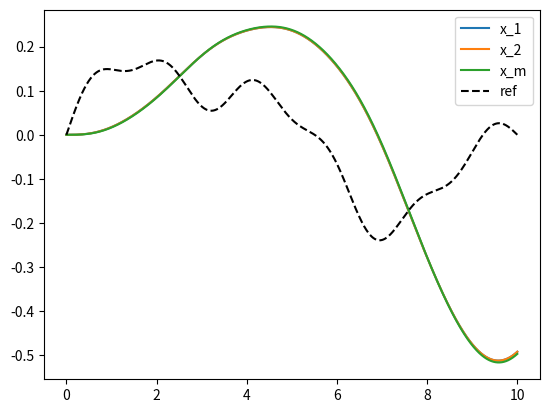
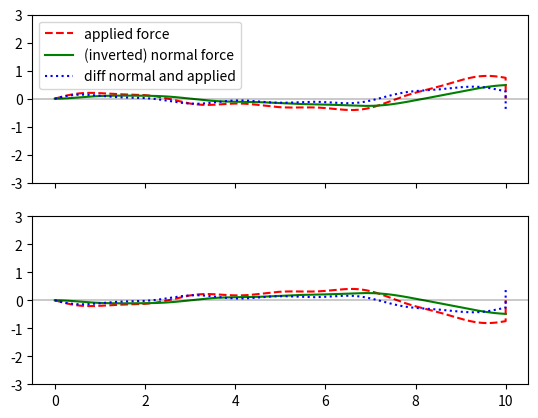

Write Python code to recreate these figures, in order.
import numpy as np
import matplotlib.pyplot as plt

def sumOfSines(t, f,a=None, p=None, ret_deriv=True):
    if a is None:
        a = np.ones_like(f)
    if p is None:
        p = np.zeros_like(f)

    sos = np.zeros_like(t)
    sosdot = np.zeros_like(t)
    for ff, aa, pp in zip(f,a,p):
        sos += aa * np.sin(2*np.pi*ff*t +pp)
        sosdot += aa *2*np.pi*ff* np.cos(2*np.pi*ff*t +pp)

    if ret_deriv:
        return sos, sosdot
    else:
        return sos

def RK4Step(x0, f, h, u, t=0):
    k1 = h * f(x0, u, t)
    k2 = h * f(x0 + k1/2, u, t + h / 2)
    k3 = h * f(x0 + k2/2, u, t + h / 2)
    k4 = h * f(x0 + k3, u, t + h)
    return x0 + (k1 + 2 * k2 + 2 * k3 + k4) / 6

def EulerStep(x0, f, h, u=0, t=0):
    return x0+h*f(x0, u, t)


######################
# Sys config
######################

m1 = 1
m2 = 1
M = 5
k1 = 100.#1000 #For k>100, x1, xm remain indistinguishably close.
k2 = 100
zeta = 1.
b = zeta * np.sqrt((M+m1)*8*k1)

# Controller gains
Kp1 = 0. #20
Kp2 = 0. #10

Kd1 = 0.#30.
Kd2 = 0. #30.

Ki1 = 1.5
Ki2 = 1.5

Kp = np.array([Kp1, -Kp2])
Kd = np.array([Kd1, -Kd2])
Ki = np.array([Ki1, -Ki2])


# State vector q
# q = [x1, x2, xm, dx1, dx2, dxm]
# pdict = {'x1':0, 'x2':1, 'xm':2,
#           'dx1':3, 'dx2':4, 'dxm':5}
X1i, X2i, XMi, dX1i, dX2i, dXMi = 0,1,2,3,4,5
sys_MSMSM = lambda q, u, t: np.array([q[dX1i],
                                      q[dX2i],
                                      q[dXMi],
                                      (1/m1)*( u[0] + k1*(q[XMi]-q[X1i]) + b*(q[dXMi]-q[dX1i])),
                                      (1/m2)*(-u[1] + k2*(q[XMi]-q[X2i]) + b*(q[dXMi]-q[dX2i])),
                                      (1/M)*(k1*(q[X1i]-q[XMi]) + k2*(q[X2i]-q[XMi]) + b*(q[dX1i]-q[dXMi])+ b*(q[dX2i]-q[dXMi]))])


kf1, kf2 = 0.5, 0.5

sys_A = np.array([
    [0, 0, 0, 1., 0, 0],
    [0, 0, 0, 0, 1., 0],
    [0, 0, 0, 0, 0, 1.],
    [-k1/m1, 0, k1/m1, -b/m1, 0, b/m1],
    [0, -k2/m2, k2/m2, 0, -b/m2, b/m2],
    [k1/M, k2/M, (-k1-k2)/M, b/M, b/M, -2*b/M],
     ])

sys_B = np.array([
    [0, 0],
    [0, 0],
    [0, 0],
    [1./m1, 0],
    [0, 1./m2],
    [0, 0]
    ])
sys_C = np.array([
    [0, 0, -1., 0, 0, 0,],
    [0, 0, 0, 0, 0, -1.,],
    [kf1, 0, -kf1, 0, 0, 0],
    [0, kf2, -kf2, 0, 0, 0]
    ])
sys_Dp = np.array([
    [1, 0],
    [0, 1],
    [0, 0],
    [0, 0]
    ]) 

# U' = [r, r']
# U = [f1, f2]

dt = 0.05 #0.025
sys_Ap = sys_A*dt + np.eye(6)
sys_Bp = sys_B*dt 

def term_i(i, A, B, C):
    CA = C 
    j=0
    while j<i:
       CA = np.matmul(CA, A)
       j+=1
    return np.matmul(CA, B)


# Optimal control law
#    u = -0.5 * np.matmul( 
                # Cu^T * Y_rx  +   Y_rx ^T * Cu , 
                # inv( Cu^T Q Cu)
                #        ) 
    
# sys_MSMSM = lambda q, u, t: np.array([q[3],
#                                       q[4],
#                                       q[5],
#                                       (1/m1)*(u[0] + k1*(q[2]-q[0]) + b*(q[5]-q[3])),
#                                       (1/m2)*(-u[1] + k2*(q[2]-q[1]) + b*(q[5]-q[4])),
#                                       (1/M)*(k1*(q[0]-q[2]) + k2*(q[1]-q[2]) + b*(q[3]-q[5])+ b*(q[4]-q[5]))])


######################
# Reference config
######################
dt = 0.001
duration = 10
t = np.arange(0,duration, dt)

freq1 = np.array([0.1, 0.25, 0.55])
#req1 = np.array([0.05, 0.15])
amp1 = 0.1/(freq1*2*np.pi)
#pha1 = np.random.uniform(-np.pi, np.pi, freq1.shape)
# u1 = sumOfSines(t, freq1, amp1)

ref, refdot = sumOfSines(t, freq1, amp1)


# freq2 = np.array([-0.1, 0.15, 0.35])
# #freq2 = np.array([0.05, 0.25])
# amp2 = 0.1/(freq2*2*np.pi)
# #pha2 = np.random.uniform(-np.pi, np.pi, freq2.shape)
# u2 = sumOfSines(t, freq2, amp2)


# freq2 = np.array([0])
# amp2 = np.array([0.1])
# pha2 = np.array([np.pi/2])
# u2 = sumOfSines(t, freq2, amp2, pha2)

# u2 = -0.5*u1

######################
# Controller Config
######################
# pcont = lambda e: Kp1*e


######################
# Simulation Loop
######################
# u = np.stack((u1, u2), 0)
u = np.zeros((2, len(t)))
q = np.zeros((6,len(t)))

e_int = 0.
alpha=0.
for k in range(len(t[:-1])):
    e = ref[k] - q[2,k]
    e_int = alpha*e_int + (1-alpha)*e
    edot = refdot[k] - q[5,k]
    u[:,k] = Kp*e + Kd*edot + Ki*e_int
    q[:,k+1] = RK4Step(q[:,k], sys_MSMSM, dt, u=u[:,k], t=t)

x1 = q[0,:]
x2 = q[1,:]
xm = q[2,:]
f1 = u[0,:]
f2 = u[1,:]
fn1 = k1*(xm-x1)
fn2 = -k2*(xm-x2)

######################
# Analysis
######################

plt.figure(1)
plt.plot(t, x1, label = r'x_1')
plt.plot(t, x2, label = r'x_2')
plt.plot(t, xm, label = r'x_m')
plt.plot(t, ref, 'k--', label = r'ref')
plt.legend()

fig2, ax2 = plt.subplots(2,1, sharey= True, sharex = True)
ax2[0].plot(t, f1, 'r--', label = 'applied force')
ax2[0].plot(t, -fn1, 'g', label = '(inverted) normal force')
ax2[0].plot(t, fn1+f1, 'b:', label = 'diff normal and applied')
ax2[0].axhline(0, lw=0.3, color='k')
ax2[0].legend()

ax2[1].plot(t, f2, 'r--')
ax2[1].plot(t, -fn2, 'g')
ax2[1].plot(t, fn2+f2, 'b:')
ax2[1].set_ylim([-3,3])
ax2[1].axhline(0, lw=0.3, color='k')

plt.show()